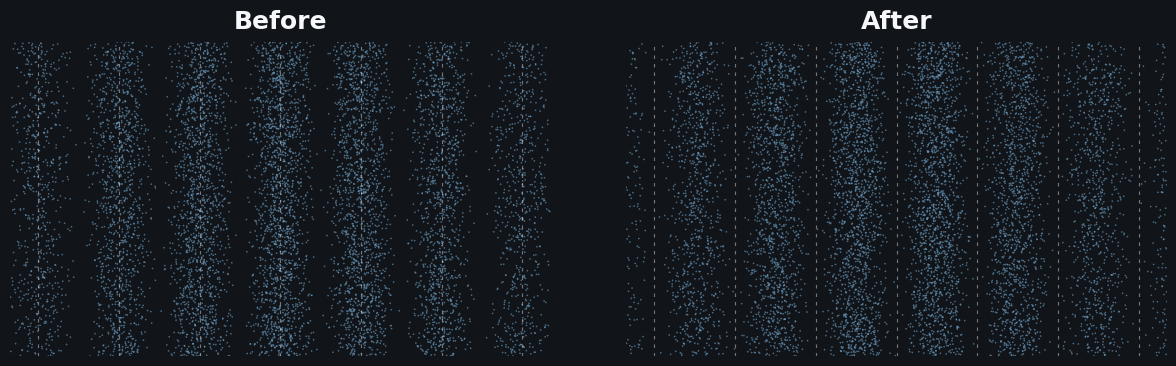

The matplotlib source for this figure: (Note: this script raises an exception after producing the figure.)
#!/usr/bin/env python3
"""Aharonov--Bohm half-flux-quantum shift from single-electron events.

The physical coordinate ``y`` is shown horizontally, while the uniformly
illuminated detector coordinate ``x`` is shown vertically.  Consequently the
maxima of I(y) appear as vertical fringes, matching the vertical reference
lines used in both panels.
"""

from pathlib import Path

import matplotlib as mpl
import matplotlib.pyplot as plt
import numpy as np


# Physics and Monte Carlo parameters (dimensionless detector coordinates).
SEED = 20260729
N_ELECTRONS = 8_000
FRINGE_PERIOD = 1.0
ENVELOPE_SIGMA = 2.25
Y_LIMITS = (-3.35, 3.35)
X_LIMITS = (-1.0, 1.0)
PHASES = (0.0, np.pi)

# A small detector-resolution blur, much narrower than one fringe.
Y_JITTER_SIGMA = 0.010 * FRINGE_PERIOD
X_JITTER_SIGMA = 0.004 * (X_LIMITS[1] - X_LIMITS[0])

# Publication palette: conventional steel blue on a near-black detector.
BACKGROUND = "#111418"
ELECTRON_COLOR = "#6E9FC5"
REFERENCE_COLOR = "#F5F7FA"


def intensity(y: np.ndarray, phase: float) -> np.ndarray:
    """Return the unnormalised intensity for a given AB phase shift."""
    envelope = np.exp(-0.5 * (y / ENVELOPE_SIGMA) ** 2)
    carrier = 1.0 + np.cos(2.0 * np.pi * y / FRINGE_PERIOD + phase)
    return carrier * envelope


def sample_y(
    rng: np.random.Generator,
    n_events: int,
    phase: float,
) -> np.ndarray:
    """Draw event positions from I(y) by rejection sampling.

    The proposal is uniform over the displayed detector.  Since both the
    Gaussian envelope and ``(1 + cos) / 2`` are at most one, 2 is a valid
    phase-independent rejection bound.
    """
    samples = np.empty(n_events)
    filled = 0

    while filled < n_events:
        # The acceptance is about one third; this usually fills in one pass
        # and remains efficient if the plotting limits are changed slightly.
        batch_size = max(2_048, 3 * (n_events - filled))
        candidates = rng.uniform(*Y_LIMITS, size=batch_size)
        thresholds = rng.uniform(0.0, 2.0, size=batch_size)
        accepted = candidates[thresholds < intensity(candidates, phase)]

        take = min(accepted.size, n_events - filled)
        samples[filled : filled + take] = accepted[:take]
        filled += take

    # Model finite detector resolution without changing the underlying phase.
    samples += rng.normal(0.0, Y_JITTER_SIGMA, size=n_events)
    return np.clip(samples, *Y_LIMITS)


def carrier_maxima(phase: float) -> np.ndarray:
    """Return all ideal carrier maxima inside the displayed y range."""
    offset = -phase * FRINGE_PERIOD / (2.0 * np.pi)
    first_order = int(np.ceil((Y_LIMITS[0] - offset) / FRINGE_PERIOD))
    last_order = int(np.floor((Y_LIMITS[1] - offset) / FRINGE_PERIOD))
    orders = np.arange(first_order, last_order + 1)
    return offset + orders * FRINGE_PERIOD


def histogram_peak_positions(
    samples: np.ndarray,
    expected_positions: np.ndarray,
    n_bins: int = 320,
) -> np.ndarray:
    """Estimate local maxima from a mildly smoothed event histogram.

    Each expected carrier maximum only supplies a non-overlapping search
    window.  A local quadratic fit to the smoothed histogram gives sub-bin
    peak positions and naturally includes the weak pull of the Gaussian
    envelope toward y=0.
    """
    counts, edges = np.histogram(samples, bins=n_bins, range=Y_LIMITS)
    centres = 0.5 * (edges[:-1] + edges[1:])

    kernel_x = np.arange(-8, 9, dtype=float)
    kernel = np.exp(-0.5 * (kernel_x / 2.2) ** 2)
    kernel /= kernel.sum()
    smooth_counts = np.convolve(counts.astype(float), kernel, mode="same")

    estimates: list[float] = []
    for expected in expected_positions:
        search = np.flatnonzero(
            np.abs(centres - expected) < 0.36 * FRINGE_PERIOD
        )
        peak_index = search[np.argmax(smooth_counts[search])]

        fit = np.abs(centres - centres[peak_index]) < 0.17 * FRINGE_PERIOD
        local_y = centres[fit] - centres[peak_index]
        quadratic, linear, _ = np.polyfit(local_y, smooth_counts[fit], 2)

        if quadratic < 0.0:
            estimate = centres[peak_index] - linear / (2.0 * quadratic)
        else:
            estimate = centres[peak_index]

        # A defensive fallback for an anomalous fit in a very sparse fringe.
        if abs(estimate - expected) >= 0.36 * FRINGE_PERIOD:
            estimate = centres[peak_index]
        estimates.append(float(estimate))

    return np.asarray(estimates)


def print_histogram_check(before_y: np.ndarray, after_y: np.ndarray) -> None:
    """Print the first three measured maxima and the half-period check."""
    before_peaks = histogram_peak_positions(before_y, carrier_maxima(PHASES[0]))
    after_peaks = histogram_peak_positions(after_y, carrier_maxima(PHASES[1]))

    # In the finite displayed window, the first three left-to-right peaks of
    # the After panel lie half a period to the right of the corresponding
    # first three peaks in the Before panel.
    before_first = before_peaks[:3]
    after_first = after_peaks[:3]
    shifts = after_first - before_first
    mean_shift = float(np.mean(shifts))
    expected_shift = 0.5 * FRINGE_PERIOD
    tolerance = 0.08 * FRINGE_PERIOD
    passed = bool(np.all(np.abs(shifts - expected_shift) < tolerance))

    formatted_before = np.array2string(before_first, precision=3, separator=", ")
    formatted_after = np.array2string(after_first, precision=3, separator=", ")
    formatted_shifts = np.array2string(shifts, precision=3, separator=", ")

    print("Histogram peak check (detector y units)")
    print(f"  Before, first 3 maxima: {formatted_before}")
    print(f"  After,  first 3 maxima: {formatted_after}")
    print(f"  After - Before shifts:  {formatted_shifts}")
    print(
        f"  Mean shift = {mean_shift:.3f}; expected Lambda/2 = "
        f"{expected_shift:.3f} -> {'PASS' if passed else 'CHECK'}"
    )


def main() -> None:
    """Generate the two-panel event accumulation and save PNG and PDF."""
    rng = np.random.default_rng(SEED)
    y_events = [sample_y(rng, N_ELECTRONS, phase) for phase in PHASES]
    x_events = []
    for _ in PHASES:
        detector_x = rng.uniform(*X_LIMITS, size=N_ELECTRONS)
        detector_x += rng.normal(0.0, X_JITTER_SIGMA, size=N_ELECTRONS)
        x_events.append(np.clip(detector_x, *X_LIMITS))

    style = {
        "font.family": "DejaVu Sans",
        "font.size": 15,
        "axes.titlesize": 18,
        "axes.titleweight": "bold",
        "axes.titlecolor": REFERENCE_COLOR,
        "savefig.facecolor": BACKGROUND,
    }

    with mpl.rc_context(style):
        fig, axes = plt.subplots(1, 2, figsize=(12.0, 4.0), facecolor=BACKGROUND)
        fig.subplots_adjust(
            left=0.018,
            right=0.982,
            bottom=0.055,
            top=0.84,
            wspace=0.14,
        )

        before_guides = carrier_maxima(PHASES[0])
        for ax, title, detector_x, detector_y in zip(
            axes,
            ("Before", "After"),
            x_events,
            y_events,
        ):
            ax.set_facecolor(BACKGROUND)

            # Identical Before-maximum references in both panels.  A modest
            # alpha keeps them readable even where they cross a dense fringe.
            for maximum in before_guides:
                ax.axvline(
                    maximum,
                    color=REFERENCE_COLOR,
                    linewidth=0.85,
                    linestyle=(0, (3.0, 4.2)),
                    alpha=0.43,
                    zorder=3,
                )

            # Rasterising only the dense event cloud keeps the PDF compact;
            # titles and reference guides remain vector graphics.
            ax.scatter(
                detector_y,
                detector_x,
                s=1.5,
                color=ELECTRON_COLOR,
                alpha=0.62,
                edgecolors="none",
                linewidths=0.0,
                rasterized=True,
                zorder=2,
            )

            ax.set_title(title, pad=10)
            ax.set_xlim(Y_LIMITS)
            ax.set_ylim(X_LIMITS)
            ax.set_xticks([])
            ax.set_yticks([])
            ax.tick_params(bottom=False, left=False)
            for spine in ax.spines.values():
                spine.set_visible(False)

        output_dir = Path(__file__).resolve().parent / "figures"
        output_dir.mkdir(parents=True, exist_ok=True)
        output_stem = output_dir / "interference_before_after"
        fig.savefig(output_stem.with_suffix(".png"), dpi=300)
        fig.savefig(output_stem.with_suffix(".pdf"), dpi=300)
        plt.close(fig)

    print_histogram_check(y_events[0], y_events[1])


if __name__ == "__main__":
    main()
